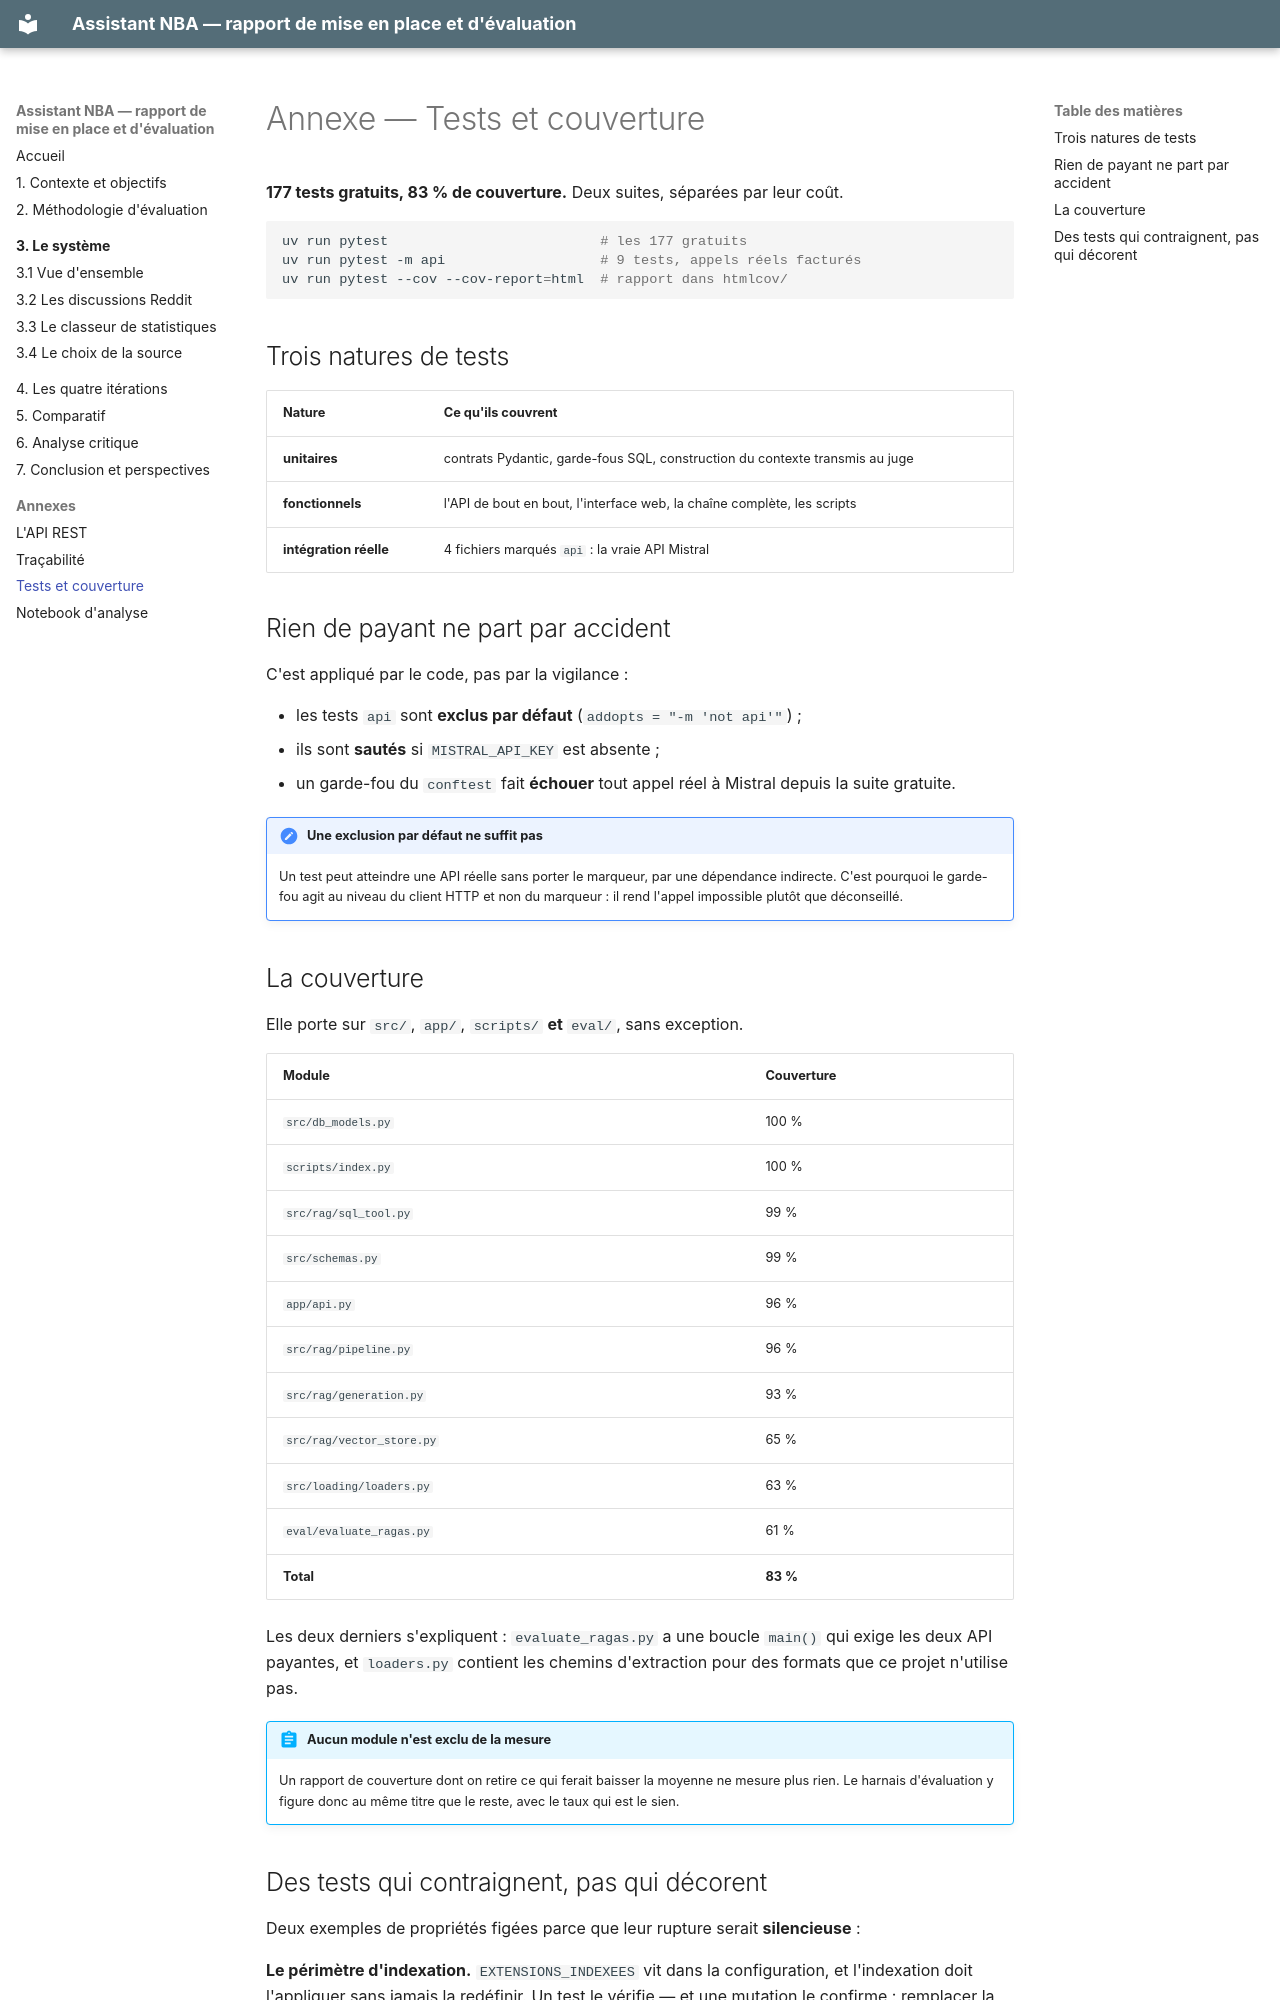

repository: FaizaKh93/Projet10_mission · page: annexes/tests/index.html · generator: mkdocs

# Annexe — Tests et couverture

**177 tests gratuits, 83 % de couverture.** Deux suites, séparées par leur coût.

```bash
uv run pytest                          # les 177 gratuits
uv run pytest -m api                   # 9 tests, appels réels facturés
uv run pytest --cov --cov-report=html  # rapport dans htmlcov/
```

## Trois natures de tests

| Nature | Ce qu'ils couvrent |
|---|---|
| **unitaires** | contrats Pydantic, garde-fous SQL, construction du contexte transmis au juge |
| **fonctionnels** | l'API de bout en bout, l'interface web, la chaîne complète, les scripts |
| **intégration réelle** | 4 fichiers marqués `api` : la vraie API Mistral |

## Rien de payant ne part par accident

C'est appliqué par le code, pas par la vigilance :

- les tests `api` sont **exclus par défaut** (`addopts = "-m 'not api'"`) ;
- ils sont **sautés** si `MISTRAL_API_KEY` est absente ;
- un garde-fou du `conftest` fait **échouer** tout appel réel à Mistral depuis la suite
  gratuite.

!!! note "Une exclusion par défaut ne suffit pas"
    Un test peut atteindre une API réelle sans porter le marqueur, par une dépendance
    indirecte. C'est pourquoi le garde-fou agit au niveau du client HTTP et non du
    marqueur : il rend l'appel impossible plutôt que déconseillé.

## La couverture

Elle porte sur `src/`, `app/`, `scripts/` **et** `eval/`, sans exception.

| Module | Couverture |
|---|---|
| `src/db_models.py` | 100 % |
| `scripts/index.py` | 100 % |
| `src/rag/sql_tool.py` | 99 % |
| `src/schemas.py` | 99 % |
| `app/api.py` | 96 % |
| `src/rag/pipeline.py` | 96 % |
| `src/rag/generation.py` | 93 % |
| `src/rag/vector_store.py` | 65 % |
| `src/loading/loaders.py` | 63 % |
| `eval/evaluate_ragas.py` | 61 % |
| **Total** | **83 %** |

Les deux derniers s'expliquent : `evaluate_ragas.py` a une boucle `main()` qui exige les
deux API payantes, et `loaders.py` contient les chemins d'extraction pour des formats
que ce projet n'utilise pas.

!!! abstract "Aucun module n'est exclu de la mesure"
    Un rapport de couverture dont on retire ce qui ferait baisser la moyenne ne mesure
    plus rien. Le harnais d'évaluation y figure donc au même titre que le reste, avec
    le taux qui est le sien.
